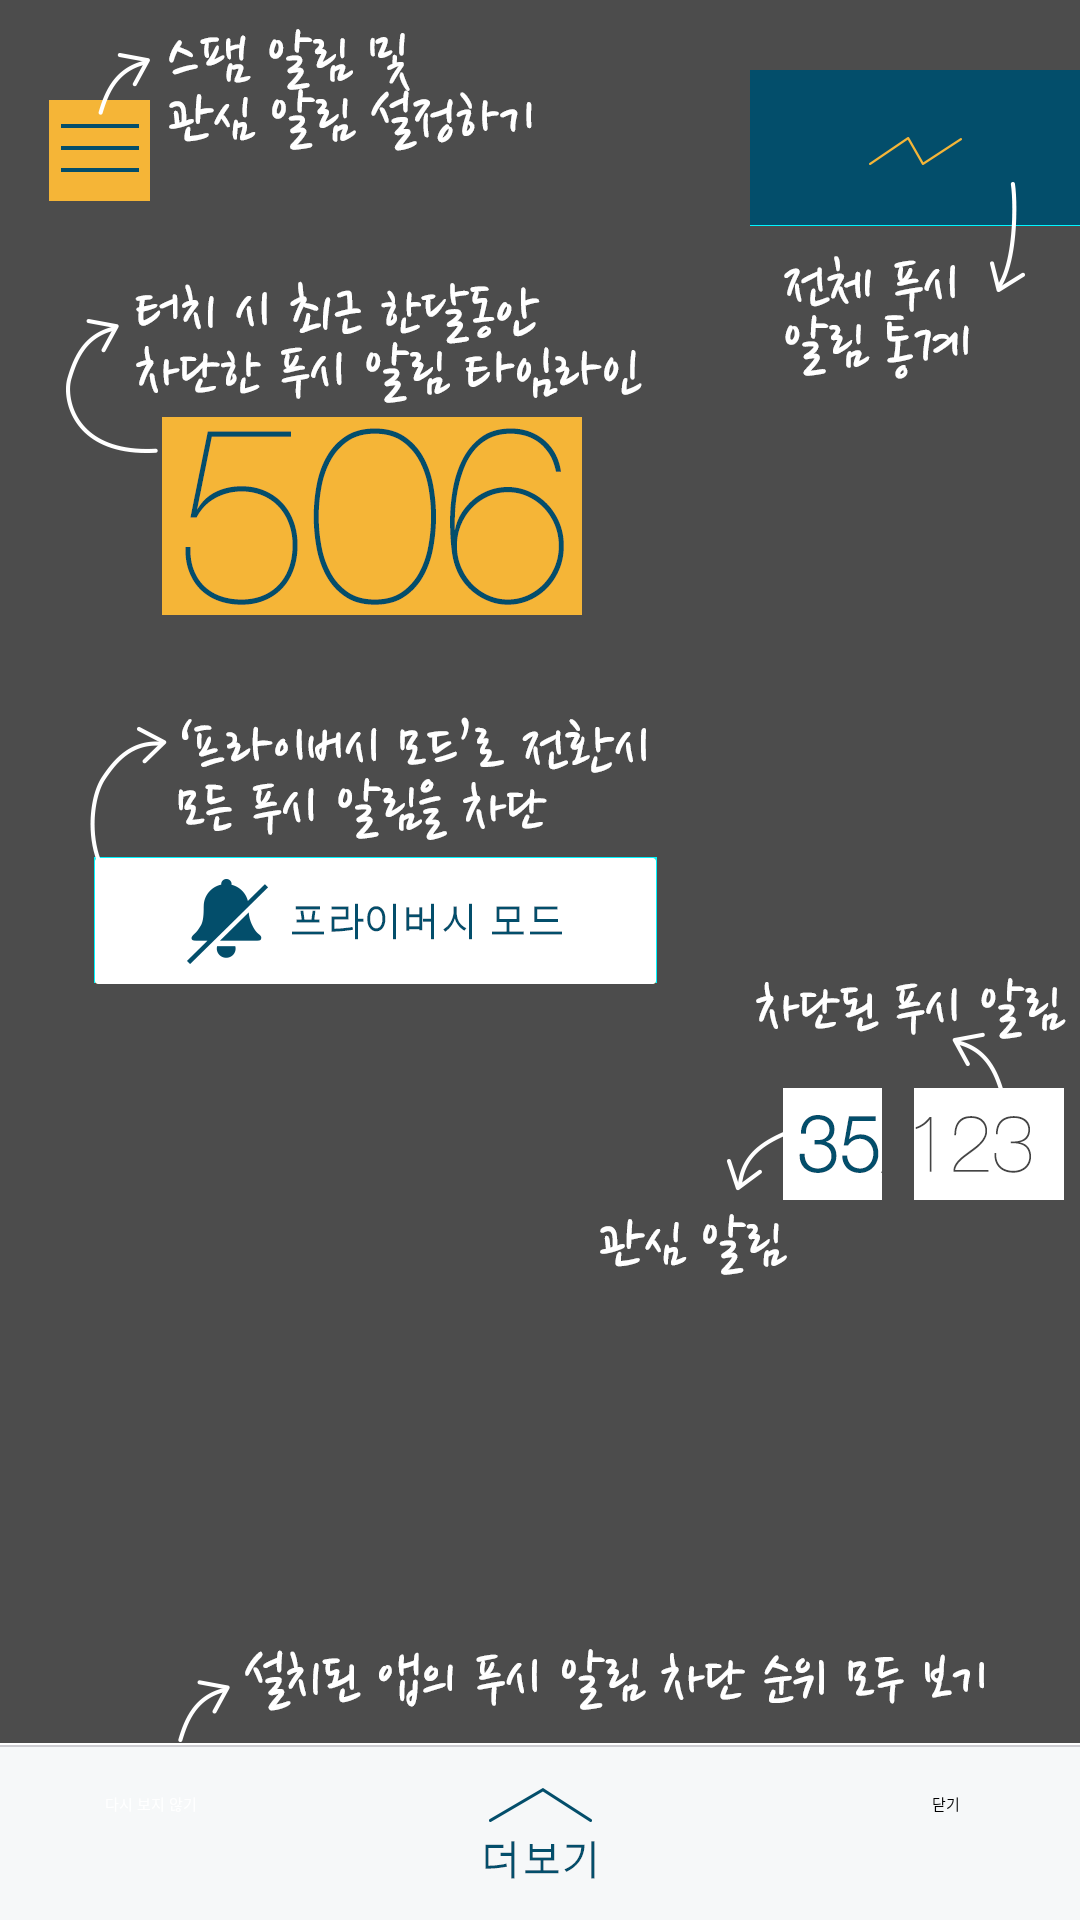

Reconstruct the res/layout file that produces this screen, plus the resources it refers to.
<!-- AndroidManifest.xml: activity theme FullscreenTheme -->
<!-- res/layout/activity_main_guide.xml -->
<FrameLayout xmlns:android="http://schemas.android.com/apk/res/android"
    xmlns:tools="http://schemas.android.com/tools"
    android:layout_width="match_parent"
    android:layout_height="match_parent"
    android:background="@android:color/transparent">

    <ImageView
        android:layout_width="match_parent"
        android:layout_height="match_parent"
        android:scaleType="fitXY"
        android:src="@drawable/home_layer"/>

    <RelativeLayout
        android:layout_width="match_parent"
        android:layout_height="match_parent">

        <CheckBox
            android:id="@+id/notretrycbox"
            android:layout_width="wrap_content"
            android:layout_height="wrap_content"
            android:layout_alignParentBottom="true"
            android:layout_alignParentLeft="true"
            android:layout_marginLeft="30dp"
            android:layout_marginBottom="35dp"
            android:button="@xml/guide_check_selector"
            android:text="@string/STR_MAIN_GUIDE_TXT01"
            android:paddingLeft="5dp"
            android:textColor="@color/bg4"
            />
        <Button
            android:id="@+id/finishbtn"
            android:layout_width="wrap_content"
            android:layout_height="wrap_content"
            android:layout_marginRight="40dp"
            android:layout_marginBottom="35dp"
            android:layout_alignParentBottom="true"
            android:layout_alignParentRight="true"
            android:text="@string/STR_COMM_BTN_CLOSE_TXT"
            />

    </RelativeLayout>

</FrameLayout>
<!-- resources referenced by this layout -->
<resources>
  <color name="bg4">#ffffff</color>
  <!-- drawable home_layer: png bitmap (drawable-xxhdpi, 143056 bytes) -->
  <string name="STR_COMM_BTN_CLOSE_TXT">닫기</string>
  <string name="STR_MAIN_GUIDE_TXT01">다시 보지 않기</string>
</resources>
